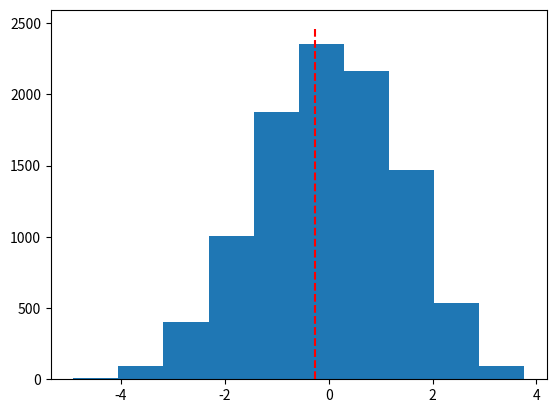

This chart was generated by the following Python code:
from __future__ import division
import numpy as np
from scipy import stats
import matplotlib.pyplot as plt

smurfs = [13.6, 10.3, 10.0, 16.0, 12.4, 9.1, 14.5, 10.2,
        8.9, 11.1, 15.9, 9.5, 10.4]
dwarfs = [11.0, 8.9, 8.0, 14.0, 11.4, 8.1, 18.5]
popn = smurfs+dwarfs

smurfMean = np.mean(smurfs)
dwarfMean = np.mean(dwarfs)

nResamples = 10000
allDiffs = []
for sampN in range(nResamples):
    np.random.shuffle(popn) #this shuffles the population 'in place'
    resampSmurfs = popn[0:len(smurfs)] #from 0:13
    resampDwarfs = popn[len(smurfs):] #from 13:end
    #find the difference in means
    thisDiff = np.mean(resampSmurfs) - np.mean(resampDwarfs)
    allDiffs.append(thisDiff)

origDiff = dwarfMean-smurfMean
nGreater = sum(np.abs(allDiffs) > np.abs(origDiff))
pPermTest = nGreater/nResamples
print('permutation test: p=%.3f (two tails)' %(pPermTest))

#for comparison let's do an independent-samples t-test
t, p = stats.ttest_ind(smurfs, dwarfs)
print('t-test: t=%.3f p=%.3f' %(t, p))

plt.hist(allDiffs)
#show the location of orig (from bottom to top of y axis)
ylims = plt.ylim()
plt.plot([origDiff, origDiff], ylims, 'r--')
#show the figure
plt.show()
